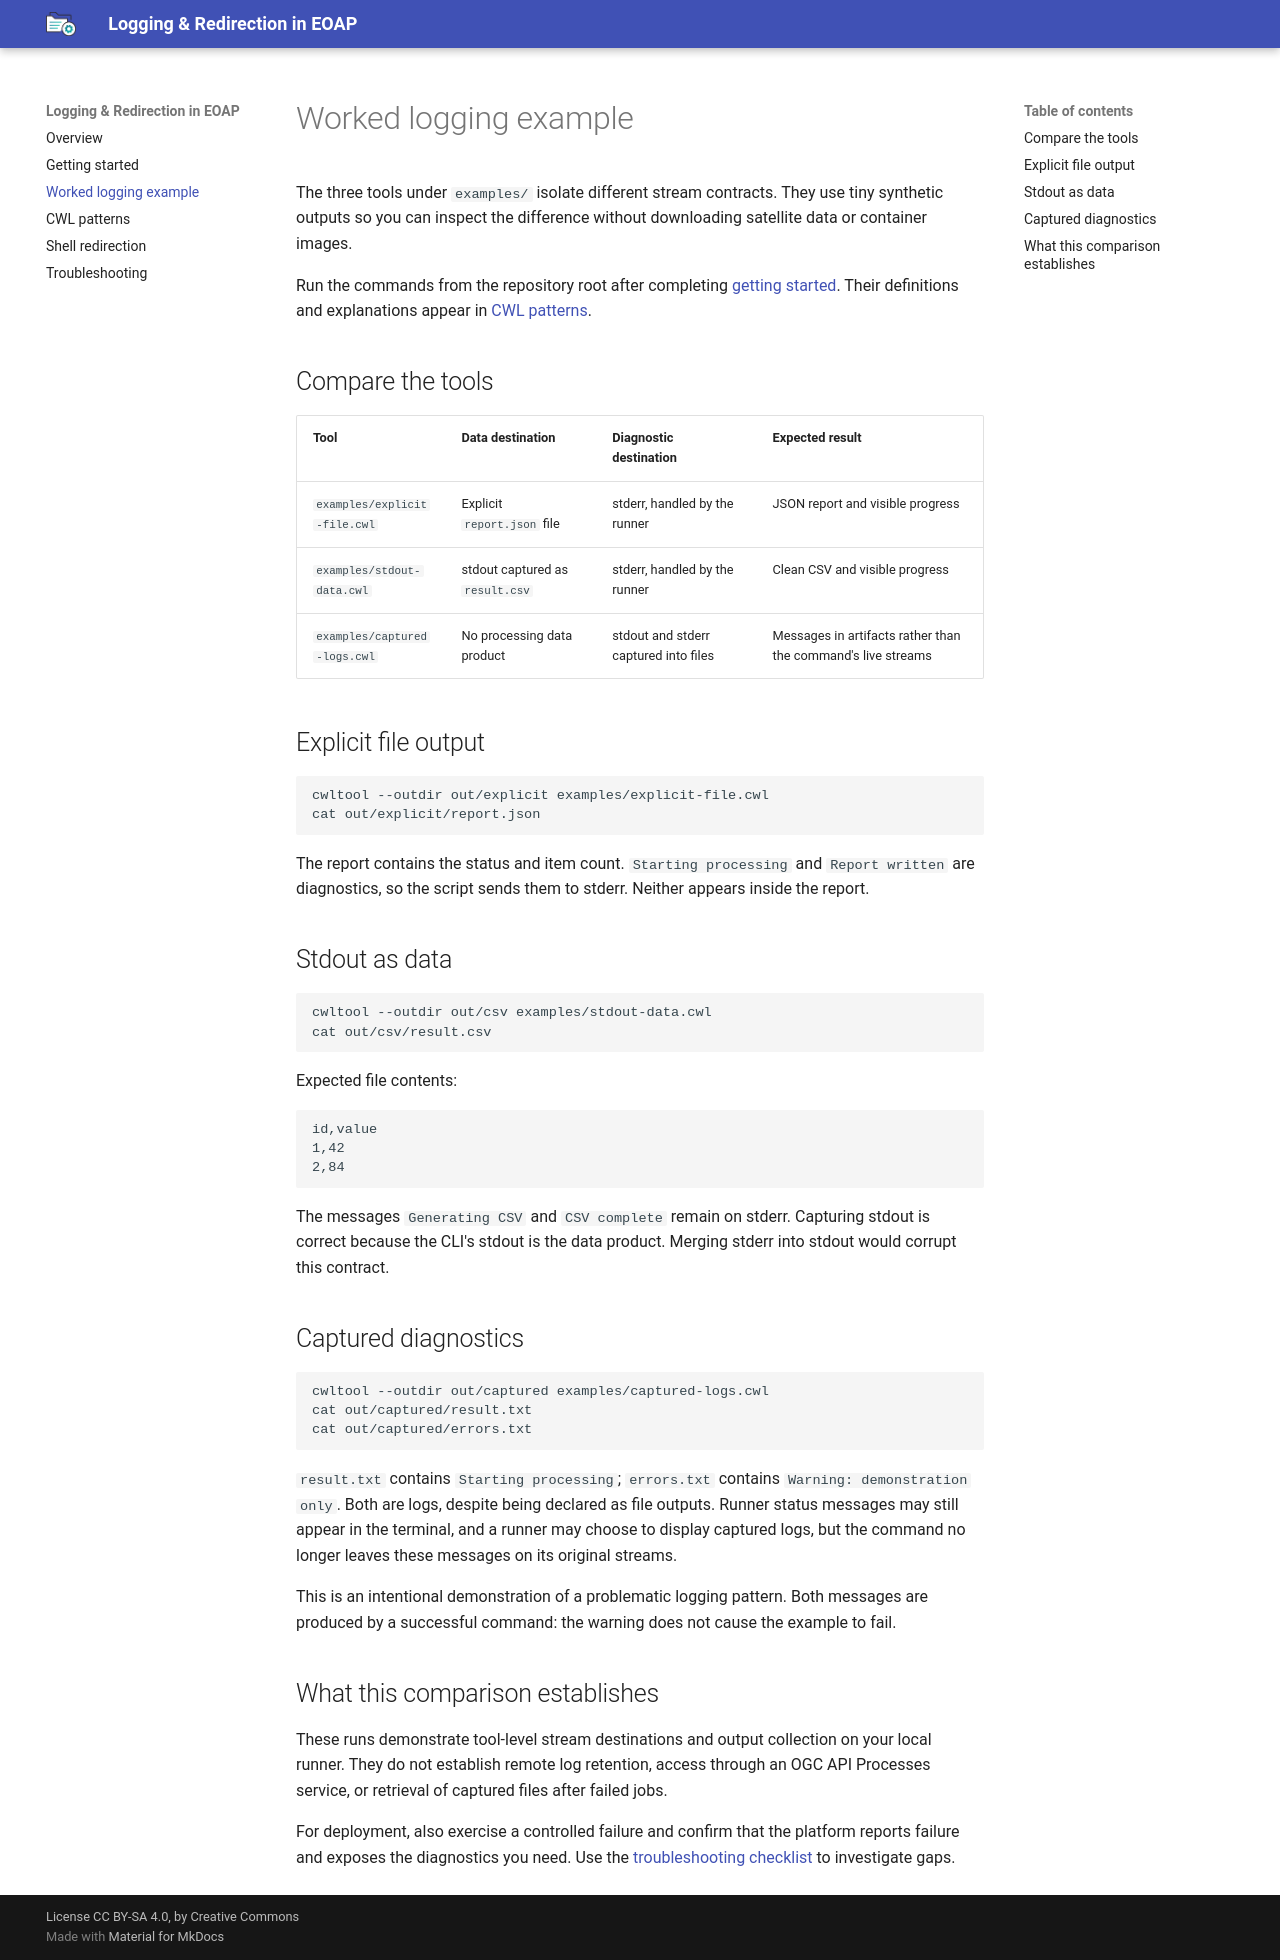

repository: eoap/logging-and-redirection · page: logging-example/index.html · generator: mkdocs

# Worked logging example

The three tools under `examples/` isolate different stream contracts. They use tiny synthetic outputs so you can inspect the difference without downloading satellite data or container images.

Run the commands from the repository root after completing [getting started](getting-started.md). Their definitions and explanations appear in [CWL patterns](cwl-patterns.md).

## Compare the tools

| Tool | Data destination | Diagnostic destination | Expected result |
| --- | --- | --- | --- |
| `examples/explicit-file.cwl` | Explicit `report.json` file | stderr, handled by the runner | JSON report and visible progress |
| `examples/stdout-data.cwl` | stdout captured as `result.csv` | stderr, handled by the runner | Clean CSV and visible progress |
| `examples/captured-logs.cwl` | No processing data product | stdout and stderr captured into files | Messages in artifacts rather than the command's live streams |

## Explicit file output

```bash
cwltool --outdir out/explicit examples/explicit-file.cwl
cat out/explicit/report.json
```

The report contains the status and item count. `Starting processing` and `Report written` are diagnostics, so the script sends them to stderr. Neither appears inside the report.

## Stdout as data

```bash
cwltool --outdir out/csv examples/stdout-data.cwl
cat out/csv/result.csv
```

Expected file contents:

```csv
id,value
1,42
2,84
```

The messages `Generating CSV` and `CSV complete` remain on stderr. Capturing stdout is correct because the CLI's stdout is the data product. Merging stderr into stdout would corrupt this contract.

## Captured diagnostics

```bash
cwltool --outdir out/captured examples/captured-logs.cwl
cat out/captured/result.txt
cat out/captured/errors.txt
```

`result.txt` contains `Starting processing`; `errors.txt` contains `Warning: demonstration only`. Both are logs, despite being declared as file outputs. Runner status messages may still appear in the terminal, and a runner may choose to display captured logs, but the command no longer leaves these messages on its original streams.

This is an intentional demonstration of a problematic logging pattern. Both messages are produced by a successful command: the warning does not cause the example to fail.

## What this comparison establishes

These runs demonstrate tool-level stream destinations and output collection on your local runner. They do not establish remote log retention, access through an OGC API Processes service, or retrieval of captured files after failed jobs.

For deployment, also exercise a controlled failure and confirm that the platform reports failure and exposes the diagnostics you need. Use the [troubleshooting checklist](troubleshooting.md) to investigate gaps.
